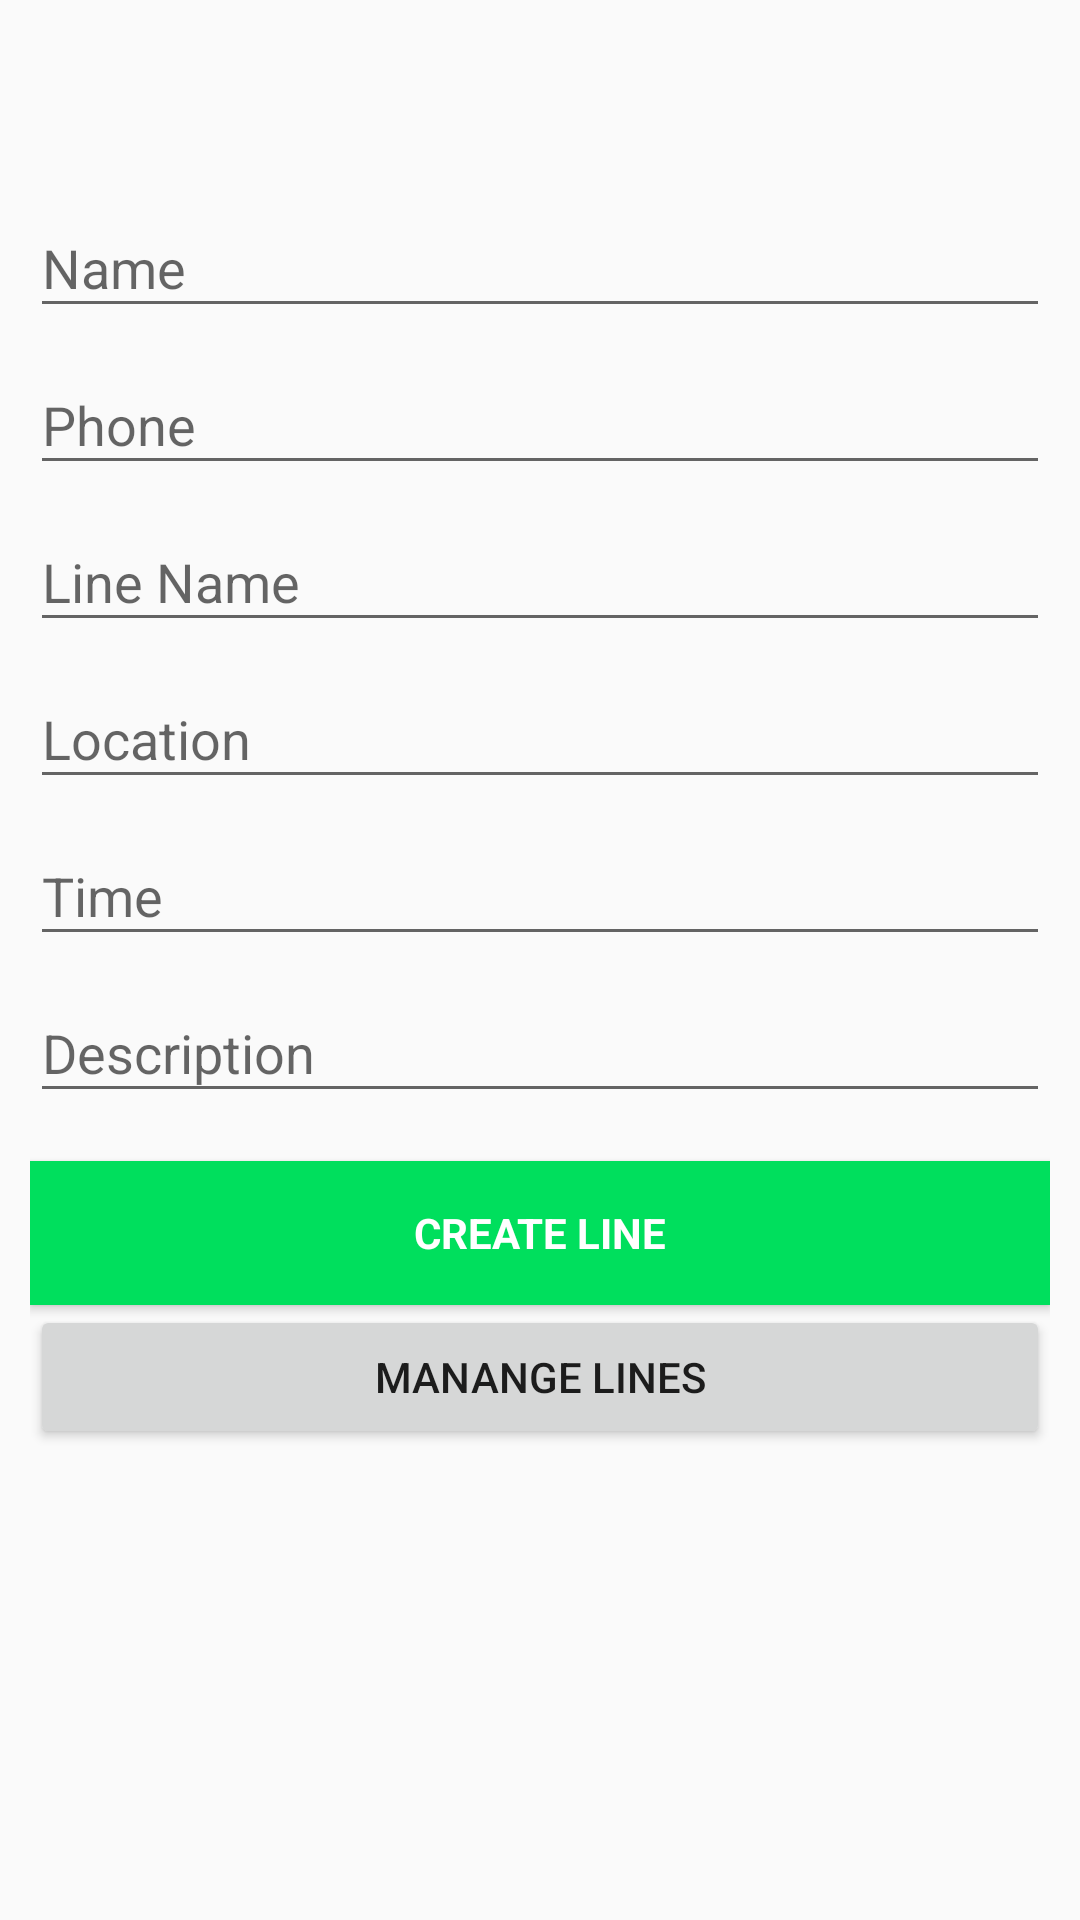

Reconstruct the res/layout file that produces this screen, plus the resources it refers to.
<!-- AndroidManifest.xml: application theme AppTheme -->
<!-- res/layout/activity_host_information.xml -->
<?xml version="1.0" encoding="utf-8"?>
<LinearLayout xmlns:android="http://schemas.android.com/apk/res/android"
    xmlns:tools="http://schemas.android.com/tools"
    android:id="@+id/activity_main"
    android:layout_width="match_parent"
    android:layout_height="match_parent"
    android:orientation="vertical"
    android:paddingBottom="10dp"
    android:paddingLeft="10dp"
    android:paddingRight="10dp"
    android:paddingTop="10dp"
    >

    <TextView
        android:id="@+id/loginAs"
        android:layout_width="wrap_content"
        android:layout_height="wrap_content"
        android:paddingBottom="10dp"
        android:paddingTop="10dp"
        android:textSize="20dp" />

    <ScrollView
        android:layout_width="match_parent"
        android:layout_height="match_parent">
        <LinearLayout
            android:layout_width="match_parent"
            android:layout_height="wrap_content"
            android:orientation="vertical">

            <android.support.design.widget.TextInputLayout
                android:layout_width="match_parent"
                android:layout_height="wrap_content">

                <EditText
                    android:id="@+id/name"
                    android:layout_width="match_parent"
                    android:layout_height="wrap_content"
                    android:hint="@string/name"
                    android:inputType="textCapWords"
                    android:maxLines="1" />

            </android.support.design.widget.TextInputLayout>

            <android.support.design.widget.TextInputLayout
                android:layout_width="match_parent"
                android:layout_height="wrap_content">

                <EditText
                    android:id="@+id/phone"
                    android:layout_width="match_parent"
                    android:layout_height="wrap_content"
                    android:hint="@string/phone"
                    android:digits="0123456789."
                    android:inputType="numberDecimal"
                    android:maxLines="1" />
            </android.support.design.widget.TextInputLayout>

            <android.support.design.widget.TextInputLayout
                android:layout_width="match_parent"
                android:layout_height="wrap_content">

                <EditText
                    android:id="@+id/lineName"
                    android:layout_width="match_parent"
                    android:layout_height="wrap_content"
                    android:hint="@string/lineName"
                    android:maxLines="1" />
            </android.support.design.widget.TextInputLayout>

            <android.support.design.widget.TextInputLayout
                android:layout_width="match_parent"
                android:layout_height="wrap_content">

                <EditText
                    android:id="@+id/location"
                    android:layout_width="match_parent"
                    android:layout_height="wrap_content"
                    android:hint="@string/location"
                    android:maxLines="1" />
            </android.support.design.widget.TextInputLayout>

            <android.support.design.widget.TextInputLayout
                android:layout_width="match_parent"
                android:layout_height="wrap_content">

                <EditText
                    android:id="@+id/time"
                    android:layout_width="match_parent"
                    android:layout_height="wrap_content"
                    android:hint="@string/time"
                    android:maxLines="1" />
            </android.support.design.widget.TextInputLayout>
            <android.support.design.widget.TextInputLayout
                android:layout_width="match_parent"
                android:layout_height="wrap_content">

                <EditText
                    android:id="@+id/description"
                    android:layout_width="match_parent"
                    android:layout_height="wrap_content"
                    android:hint="@string/description"
                    android:maxLines="1" />
            </android.support.design.widget.TextInputLayout>
            <Button
                android:id="@+id/createLine"
                style="?android:textAppearanceSmall"
                android:layout_width="match_parent"
                android:layout_height="wrap_content"
                android:layout_marginTop="16dp"
                android:background="@color/colorPrimary"
                android:text="Create Line"
                android:textColor="@android:color/white"
                android:textStyle="bold" />
            <Button
                android:id="@+id/proceed"
                android:layout_width="match_parent"
                android:layout_height="wrap_content"
                android:text="Manange Lines"
                android:onClick="clicked"/>
        </LinearLayout>
    </ScrollView>


</LinearLayout>
<!-- resources referenced by this layout -->
<resources>
  <color name="colorPrimary">#00df5d</color>
  <string name="description">Description</string>
  <string name="lineName">Line Name</string>
  <string name="location">Location</string>
  <string name="name">Name</string>
  <string name="phone">Phone</string>
  <string name="time">Time</string>
  <style name="AppTheme" parent="Theme.AppCompat.Light.DarkActionBar">
          
          <item name="colorPrimary">@color/colorPrimary</item>
          <item name="colorPrimaryDark">@color/colorPrimaryDark</item>
          <item name="colorAccent">@color/colorAccent</item>
      </style>
  <color name="colorPrimaryDark">#00712f</color>
  <color name="colorAccent">#000000</color>
</resources>
